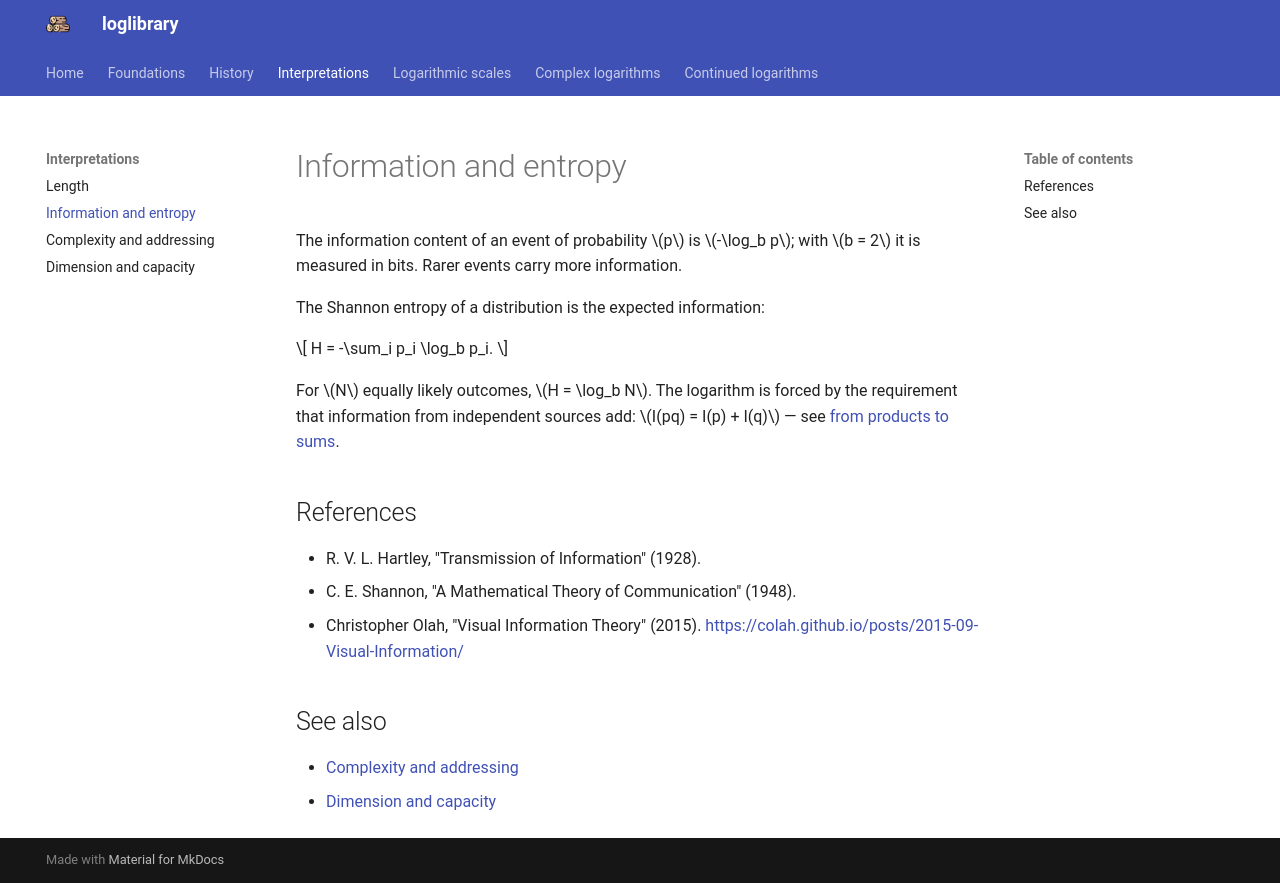

repository: mcembalest/loglibrary · page: interpretations/entropy/index.html · generator: mkdocs

# Information and entropy

The information content of an event of probability $p$ is $-\log_b p$; with $b = 2$ it is measured in bits. Rarer events carry more information.

The Shannon entropy of a distribution is the expected information:

$$ H = -\sum_i p_i \log_b p_i. $$

For $N$ equally likely outcomes, $H = \log_b N$. The logarithm is forced by the requirement that information from independent sources add: $I(pq) = I(p) + I(q)$ — see [from products to sums](../foundations/product-to-sum.md).

## References

- R. V. L. Hartley, "Transmission of Information" (1928).
- C. E. Shannon, "A Mathematical Theory of Communication" (1948).
- Christopher Olah, "Visual Information Theory" (2015). <https://colah.github.io/posts/2015-09-Visual-Information/>

## See also

- [Complexity and addressing](complexity.md)
- [Dimension and capacity](dimension.md)
